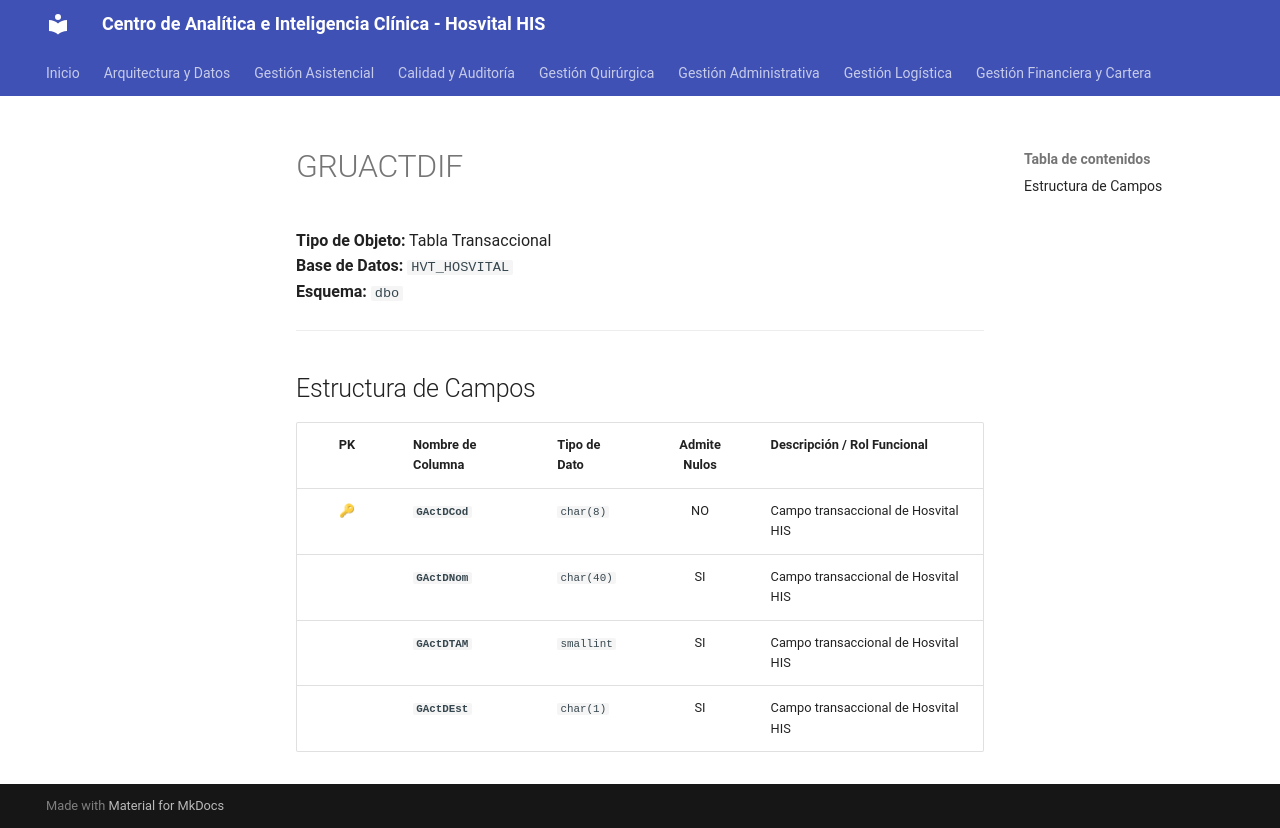

repository: SoporteSaludtech/superset-docs · page: diccionario-general/GRUACTDIF/index.html · generator: mkdocs

# GRUACTDIF

**Tipo de Objeto:** Tabla Transaccional  
**Base de Datos:** `HVT_HOSVITAL`  
**Esquema:** `dbo`

---

## Estructura de Campos

| PK | Nombre de Columna | Tipo de Dato | Admite Nulos | Descripción / Rol Funcional |
| :-: | :--- | :--- | :-: | :--- |
| 🔑 | **`GActDCod`** | `char(8)` | NO | Campo transaccional de Hosvital HIS |
|  | **`GActDNom`** | `char(40)` | SI | Campo transaccional de Hosvital HIS |
|  | **`GActDTAM`** | `smallint` | SI | Campo transaccional de Hosvital HIS |
|  | **`GActDEst`** | `char(1)` | SI | Campo transaccional de Hosvital HIS |
